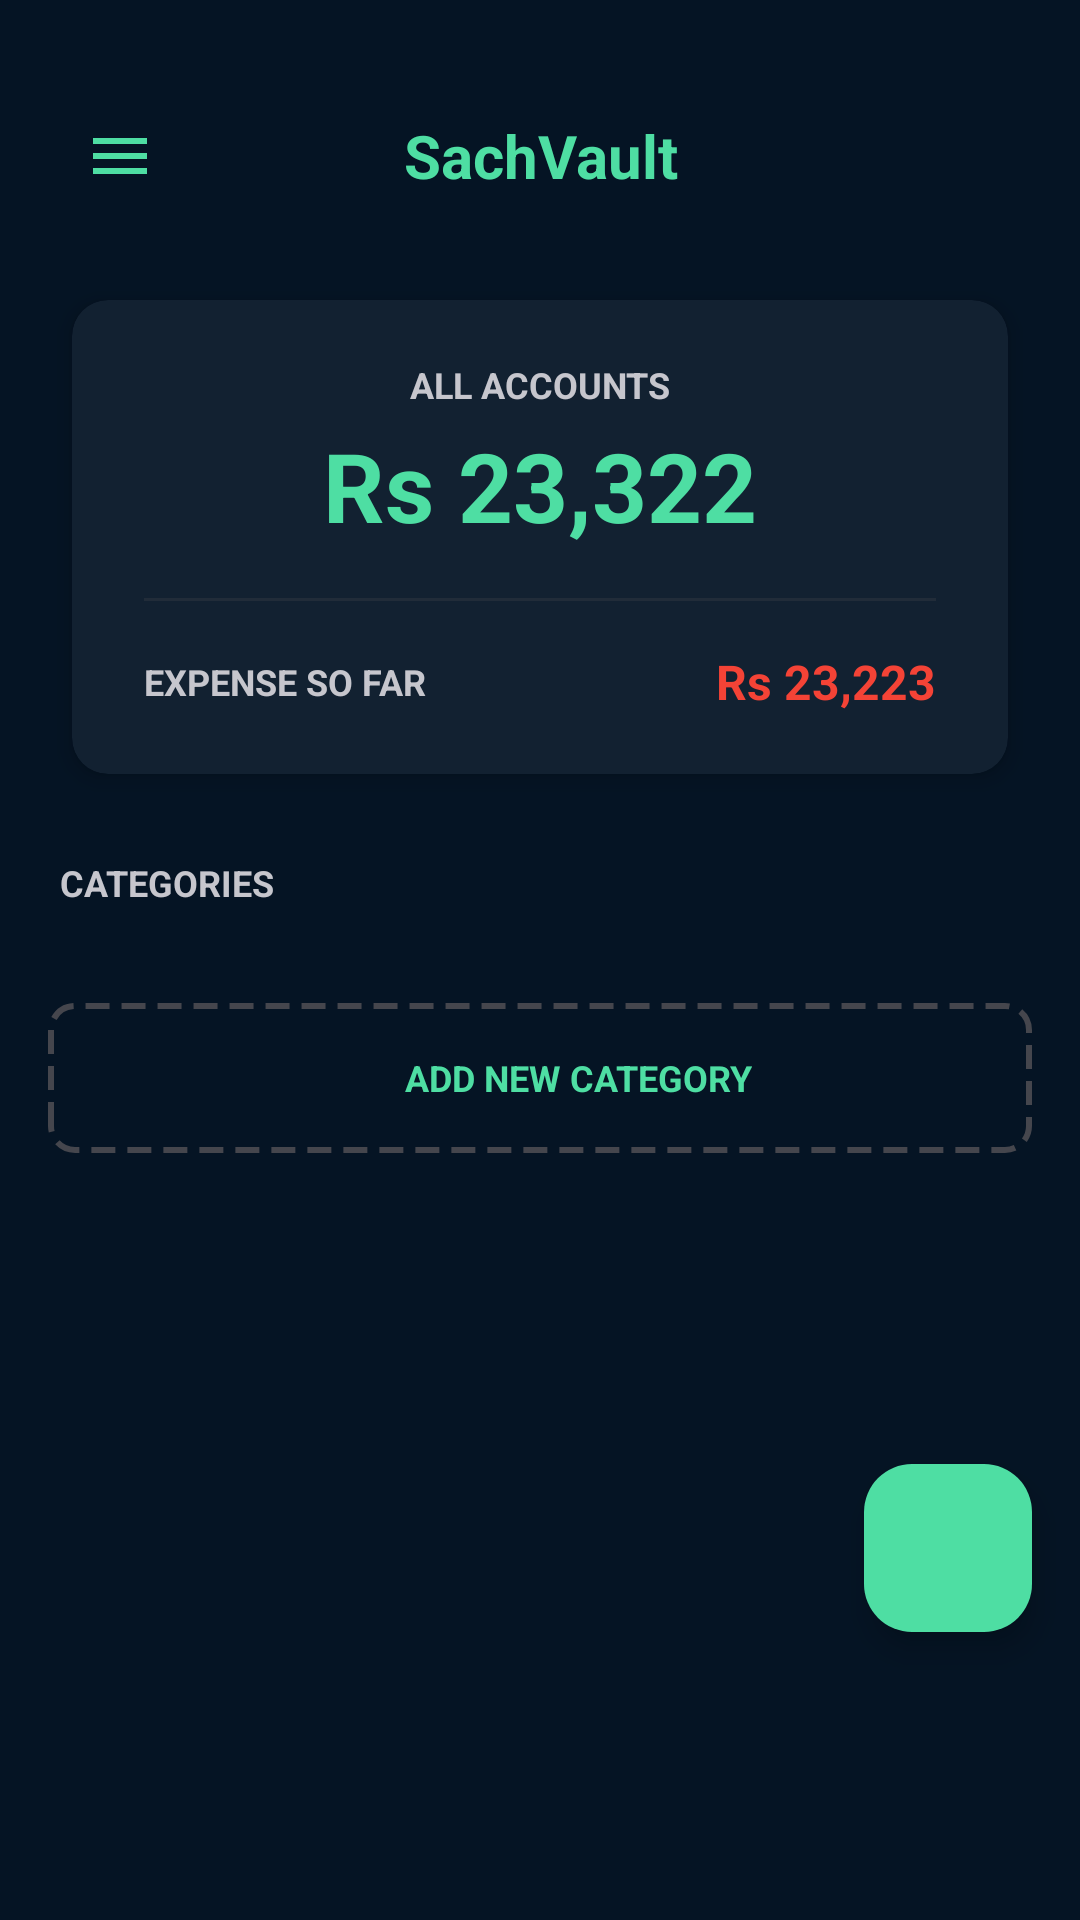

Write the Android layout XML for this screen, with the resource values it uses.
<!-- AndroidManifest.xml: application theme Theme.SachVault -->
<!-- res/layout/fragment_categories_new.xml -->
<?xml version="1.0" encoding="utf-8"?>
<androidx.coordinatorlayout.widget.CoordinatorLayout xmlns:android="http://schemas.android.com/apk/res/android"
    xmlns:app="http://schemas.android.com/apk/res-auto"
    xmlns:tools="http://schemas.android.com/tools"
    android:layout_width="match_parent"
    android:layout_height="match_parent"
    android:background="@color/color_background">

    
    <androidx.core.widget.NestedScrollView
        android:layout_width="match_parent"
        android:layout_height="match_parent"
        android:layout_marginBottom="80dp"
        android:fillViewport="true">

        <LinearLayout
            android:layout_width="match_parent"
            android:layout_height="wrap_content"
            android:orientation="vertical"
            android:paddingHorizontal="16dp"
            android:paddingTop="16dp"
            android:paddingBottom="24dp">

            
            <LinearLayout
                android:layout_width="match_parent"
                android:layout_height="wrap_content"
                android:gravity="center_vertical"
                android:orientation="horizontal"
                android:paddingVertical="12dp">

                <ImageButton
                    android:id="@+id/btn_menu"
                    android:layout_width="48dp"
                    android:layout_height="48dp"
                    android:background="?attr/selectableItemBackgroundBorderless"
                    android:contentDescription="Menu"
                    android:padding="12dp"
                    android:src="@drawable/ic_menu_24"
                    android:tint="@color/color_primary" />

                <TextView
                    android:layout_width="0dp"
                    android:layout_height="wrap_content"
                    android:layout_weight="1"
                    android:gravity="center"
                    android:text="SachVault"
                    android:textColor="@color/color_primary"
                    android:textSize="20sp"
                    android:textStyle="bold" />

                <ImageButton
                    android:id="@+id/btn_search"
                    android:layout_width="48dp"
                    android:layout_height="48dp"
                    android:background="?attr/selectableItemBackgroundBorderless"
                    android:contentDescription="Search"
                    android:padding="12dp"
                    android:src="@drawable/ic_search_24"
                    android:tint="@color/color_primary" />

            </LinearLayout>

            
            <androidx.cardview.widget.CardView
                android:layout_width="match_parent"
                android:layout_height="wrap_content"
                android:layout_marginHorizontal="8dp"
                android:layout_marginVertical="12dp"
                app:cardBackgroundColor="@color/color_surface_container"
                app:cardCornerRadius="12dp"
                app:cardElevation="4dp">

                <LinearLayout
                    android:layout_width="match_parent"
                    android:layout_height="wrap_content"
                    android:gravity="center"
                    android:orientation="vertical"
                    android:paddingHorizontal="24dp"
                    android:paddingVertical="20dp">

                    
                    <TextView
                        android:layout_width="wrap_content"
                        android:layout_height="wrap_content"
                        android:text="ALL ACCOUNTS"
                        android:textAllCaps="true"
                        android:textColor="@color/color_on_surface_variant"
                        android:textSize="12sp"
                        android:textStyle="bold" />

                    <TextView
                        android:id="@+id/tv_total_balance"
                        android:layout_width="wrap_content"
                        android:layout_height="wrap_content"
                        android:layout_marginTop="4dp"
                        android:text="Rs 23,322"
                        android:textColor="@color/color_primary"
                        android:textSize="32sp"
                        android:textStyle="bold" />

                    
                    <View
                        android:layout_width="match_parent"
                        android:layout_height="1dp"
                        android:layout_marginVertical="16dp"
                        android:background="@color/color_outline_variant"
                        android:alpha="0.3" />

                    
                    <LinearLayout
                        android:layout_width="match_parent"
                        android:layout_height="wrap_content"
                        android:gravity="center_vertical"
                        android:orientation="horizontal">

                        <TextView
                            android:layout_width="0dp"
                            android:layout_height="wrap_content"
                            android:layout_weight="1"
                            android:text="EXPENSE SO FAR"
                            android:textAllCaps="true"
                            android:textColor="@color/color_on_surface_variant"
                            android:textSize="12sp"
                            android:textStyle="bold" />

                        <TextView
                            android:id="@+id/tv_total_expense"
                            android:layout_width="wrap_content"
                            android:layout_height="wrap_content"
                            android:text="Rs 23,223"
                            android:textColor="@color/color_expense"
                            android:textSize="16sp"
                            android:textStyle="bold" />

                    </LinearLayout>

                </LinearLayout>

            </androidx.cardview.widget.CardView>

            
            <LinearLayout
                android:layout_width="match_parent"
                android:layout_height="wrap_content"
                android:layout_marginTop="16dp"
                android:orientation="vertical">

                
                <TextView
                    android:layout_width="wrap_content"
                    android:layout_height="wrap_content"
                    android:layout_marginStart="4dp"
                    android:layout_marginBottom="16dp"
                    android:text="CATEGORIES"
                    android:textAllCaps="true"
                    android:textColor="@color/color_on_surface_variant"
                    android:textSize="12sp"
                    android:textStyle="bold" />

                
                <LinearLayout
                    android:layout_width="match_parent"
                    android:layout_height="wrap_content"
                    android:orientation="vertical">

                    <androidx.recyclerview.widget.RecyclerView
                        android:id="@+id/rv_categories"
                        android:layout_width="match_parent"
                        android:layout_height="wrap_content"
                        android:nestedScrollingEnabled="false"
                        tools:itemCount="5"
                        tools:listitem="@layout/item_category" />

                </LinearLayout>

                
                <LinearLayout
                    android:id="@+id/btn_add_category"
                    android:layout_width="match_parent"
                    android:layout_height="wrap_content"
                    android:layout_marginTop="16dp"
                    android:background="@drawable/bg_dashed_border"
                    android:clickable="true"
                    android:focusable="true"
                    android:foreground="?attr/selectableItemBackground"
                    android:gravity="center"
                    android:orientation="horizontal"
                    android:paddingVertical="16dp">

                    <ImageView
                        android:layout_width="18dp"
                        android:layout_height="18dp"
                        android:src="@drawable/ic_add_24"
                        android:tint="@color/color_primary" />

                    <TextView
                        android:layout_width="wrap_content"
                        android:layout_height="wrap_content"
                        android:layout_marginStart="8dp"
                        android:text="ADD NEW CATEGORY"
                        android:textAllCaps="true"
                        android:textColor="@color/color_primary"
                        android:textSize="12sp"
                        android:textStyle="bold" />

                </LinearLayout>

            </LinearLayout>

        </LinearLayout>

    </androidx.core.widget.NestedScrollView>

    
    <com.google.android.material.floatingactionbutton.FloatingActionButton
        android:id="@+id/fab_add_transaction"
        android:layout_width="wrap_content"
        android:layout_height="wrap_content"
        android:layout_gravity="bottom|end"
        android:layout_marginEnd="16dp"
        android:layout_marginBottom="96dp"
        android:backgroundTint="@color/color_tertiary"
        android:contentDescription="Add Transaction"
        app:srcCompat="@drawable/ic_add_24"
        app:tint="@color/color_on_tertiary" />

</androidx.coordinatorlayout.widget.CoordinatorLayout>
<!-- res/layout/item_category.xml (included above) -->
<?xml version="1.0" encoding="utf-8"?>
<LinearLayout xmlns:android="http://schemas.android.com/apk/res/android"
    android:layout_width="match_parent"
    android:layout_height="wrap_content"
    android:background="@drawable/bg_category_item"
    android:clickable="true"
    android:focusable="true"
    android:foreground="?attr/selectableItemBackground"
    android:gravity="center_vertical"
    android:orientation="horizontal"
    android:paddingHorizontal="16dp"
    android:paddingVertical="12dp">

    
    <FrameLayout
        android:layout_width="40dp"
        android:layout_height="40dp"
        android:layout_marginEnd="16dp"
        android:background="@drawable/bg_circle_category_icon">

        <ImageView
            android:id="@+id/iv_category_icon"
            android:layout_width="20dp"
            android:layout_height="20dp"
            android:layout_gravity="center"
            android:src="@drawable/ic_restaurant_24"
            android:tint="@color/color_primary" />

    </FrameLayout>

    
    <LinearLayout
        android:layout_width="0dp"
        android:layout_height="wrap_content"
        android:layout_weight="1"
        android:orientation="vertical">

        <TextView
            android:id="@+id/tv_category_name"
            android:layout_width="wrap_content"
            android:layout_height="wrap_content"
            android:text="Food &amp; Dining"
            android:textColor="@color/color_on_surface"
            android:textSize="16sp"
            android:textStyle="bold" />

        <TextView
            android:id="@+id/tv_category_type"
            android:layout_width="wrap_content"
            android:layout_height="wrap_content"
            android:text="EXPENSE"
            android:textColor="@color/color_expense"
            android:textSize="12sp"
            android:layout_marginTop="2dp" />

    </LinearLayout>

    
    <ImageButton
        android:id="@+id/btn_more"
        android:layout_width="48dp"
        android:layout_height="48dp"
        android:background="?attr/selectableItemBackgroundBorderless"
        android:contentDescription="More options"
        android:padding="12dp"
        android:src="@drawable/ic_more_vert_24"
        android:tint="@color/color_on_surface_variant"
        android:visibility="gone" />

</LinearLayout>
<!-- resources referenced by this layout -->
<resources>
  <color name="color_background">#051424</color>
  <color name="color_expense">#F44336</color>
  <color name="color_on_surface">#d4e4fa</color>
  <color name="color_on_surface_variant">#c6c6cd</color>
  <color name="color_on_tertiary">#002113</color>
  <color name="color_outline_variant">#45464d</color>
  <color name="color_primary">#4edea3</color>
  <color name="color_surface_container">#122131</color>
  <color name="color_tertiary">#4edea3</color>
  <!-- drawable bg_category_item (drawable) -->
  <?xml version="1.0" encoding="utf-8"?>
  <selector xmlns:android="http://schemas.android.com/apk/res/android">
      <item android:state_pressed="true">
          <shape android:shape="rectangle">
              <solid android:color="@color/color_surface_container_highest" />
              <corners android:radius="8dp" />
          </shape>
      </item>
      <item>
          <shape android:shape="rectangle">
              <solid android:color="@color/color_surface_container" />
              <corners android:radius="8dp" />
              <stroke 
                  android:width="1dp" 
                  android:color="@color/color_outline_variant" />
          </shape>
      </item>
  </selector>
  <!-- drawable bg_circle_category_icon (drawable) -->
  <?xml version="1.0" encoding="utf-8"?>
  <shape xmlns:android="http://schemas.android.com/apk/res/android"
      android:shape="oval">
      <solid android:color="@color/color_surface_container_high" />
  </shape>
  <!-- drawable bg_dashed_border (drawable) -->
  <?xml version="1.0" encoding="utf-8"?>
  <shape xmlns:android="http://schemas.android.com/apk/res/android"
      android:shape="rectangle">
      <solid android:color="@android:color/transparent" />
      <stroke
          android:width="2dp"
          android:color="@color/color_outline"
          android:dashWidth="8dp"
          android:dashGap="4dp" />
      <corners android:radius="8dp" />
  </shape>
  <!-- drawable ic_menu_24 (drawable) -->
  <?xml version="1.0" encoding="utf-8"?>
  <vector xmlns:android="http://schemas.android.com/apk/res/android"
      android:width="24dp"
      android:height="24dp"
      android:viewportWidth="24"
      android:viewportHeight="24">
      <path
          android:fillColor="@color/color_on_surface"
          android:pathData="M3,6h18v2H3V6zM3,11h18v2H3V11zM3,16h18v2H3V16z" />
  </vector>
  <!-- drawable ic_restaurant_24 (drawable) -->
  <vector xmlns:android="http://schemas.android.com/apk/res/android"
      android:width="24dp"
      android:height="24dp"
      android:viewportWidth="24"
      android:viewportHeight="24"
      android:tint="?attr/colorOnSurfaceVariant">
    <path
        android:fillColor="@android:color/white"
        android:pathData="M8.1,13.34l2.83,-2.83L3.91,3.5c-1.56,1.56 -1.56,4.09 0,5.66l4.19,4.18zM14.88,11.53c1.53,0.71 3.68,0.21 5.27,-1.38 1.91,-1.91 2.28,-4.65 0.81,-6.12 -1.46,-1.46 -4.2,-1.1 -6.12,0.81 -1.59,1.59 -2.09,3.74 -1.38,5.27L3.7,19.87l1.41,1.41L12,14.41l6.88,6.88 1.41,-1.41L14.88,11.53z"/>
  </vector>
  <color name="color_surface_container_highest">#273647</color>
  <color name="color_surface_container_high">#1c2b3c</color>
  <color name="color_outline">#45464d</color>
  <color name="color_primary_variant">#009365</color>
  <color name="color_on_primary">#002113</color>
  <color name="color_secondary">#bcc7de</color>
  <color name="color_surface">#122131</color>
  <color name="color_on_background">#d4e4fa</color>
  <color name="color_surface_variant">#1c2b3c</color>
  <color name="status_bar_color">@color/color_background</color>
  <color name="navigation_bar_color">@color/color_surface_container_high</color>
</resources>
